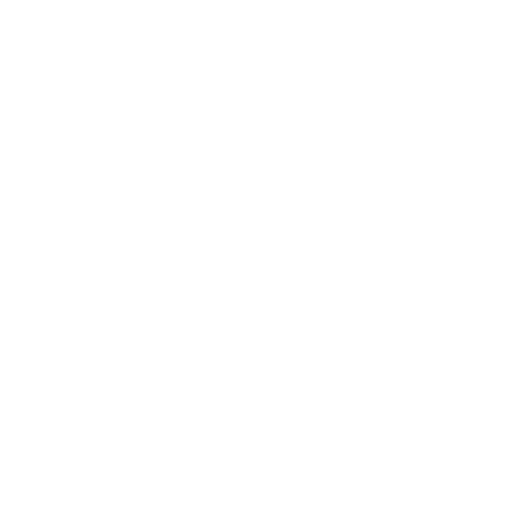
t = 0.00 s
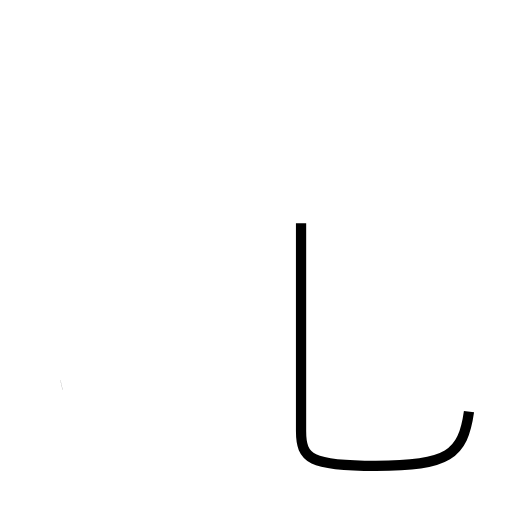
t = 1.25 s
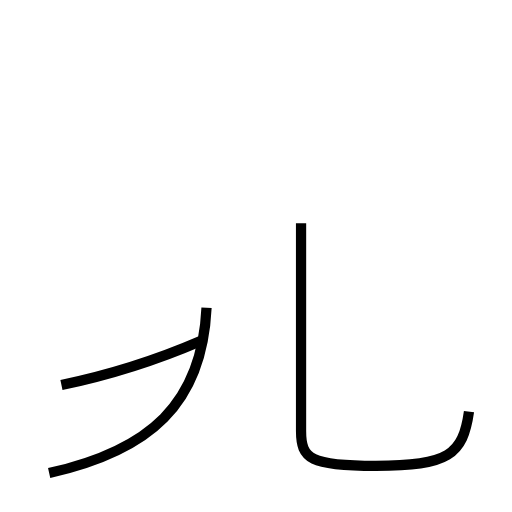
t = 2.41 s
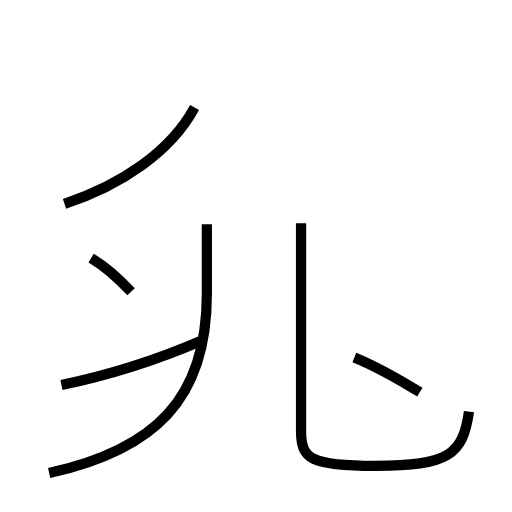
t = 3.51 s
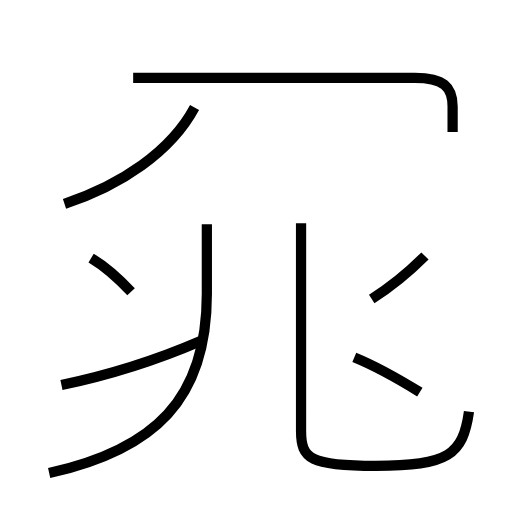
t = 4.77 s
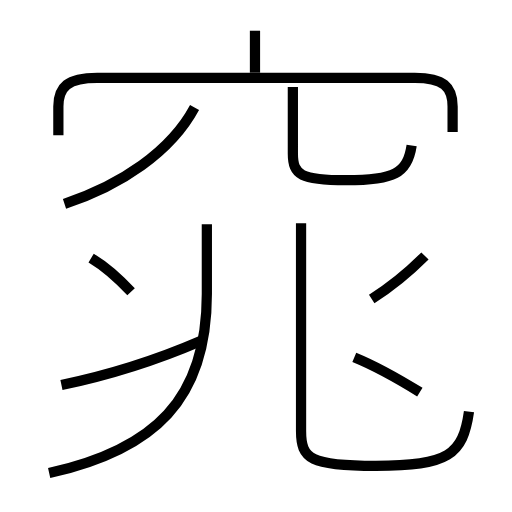
t = 5.89 s

The animated SVG that drew these frames (rendered in a browser with its animation timeline set to each time). Animation: 10 SMIL elements (animate=10); one cycle of 5.89 s.

<?xml version='1.0' encoding='utf-8'?>
<svg viewBox="0.0 -6.0 50.0 50.0" version="1.1" xmlns="http://www.w3.org/2000/svg"><rect x="-1000" y="-1000" width="2000" height="2000" stroke="white" fill="white" /><g style="fill:none;stroke:#000000;stroke-width:1"><path d="M 45.8 -3.8 C 45.2 0.4 43.8 1.5 36.7 1.5 C 30.3 1.5 29.4 0.8 29.4 -1.9 L 29.4 -22.2 " transform="translate(0.0 38.0)" stroke-dasharray="41.655858520033426" stroke-dashoffset="41.655858520033426"><animate attributeName="stroke-dashoffset" from="41.655858520033426" to="0" dur="1.2496757556010027s" begin="0s; anim_end.end" fill="freeze" id="anim0" /></path><path d="M 6.0 -6.4 C 10.3 -7.3 15.2 -8.8 19.6 -10.7 " transform="translate(0.0 38.0)" stroke-dasharray="14.286349332053316" stroke-dashoffset="14.286349332053316"><animate attributeName="stroke-dashoffset" from="14.286349332053316" to="0" dur="0.42859047996159944s" begin="anim0.end" fill="freeze" id="anim1" /></path><path d="M 4.8 2.2 C 15.1 -0.1 20.2 -5.0 20.2 -15.3 L 20.2 -22.1 " transform="translate(0.0 38.0)" stroke-dasharray="32.57716055893802" stroke-dashoffset="32.57716055893802"><animate attributeName="stroke-dashoffset" from="32.57716055893802" to="0" dur="0.9773148167681405s" begin="anim1.end" fill="freeze" id="anim2" /></path><path d="M 12.8 -15.5 C 11.5 -16.9 10.4 -17.9 8.9 -18.8 " transform="translate(0.0 38.0)" stroke-dasharray="5.127665427257669" stroke-dashoffset="5.127665427257669"><animate attributeName="stroke-dashoffset" from="5.127665427257669" to="0" dur="0.15382996281773006s" begin="anim2.end" fill="freeze" id="anim3" /></path><path d="M 6.3 -24.1 C 11.8 -25.9 16.7 -29.2 19.0 -33.5 " transform="translate(0.0 38.0)" stroke-dasharray="16.169976340528986" stroke-dashoffset="16.169976340528986"><animate attributeName="stroke-dashoffset" from="16.169976340528986" to="0" dur="0.48509929021586956s" begin="anim3.end" fill="freeze" id="anim4" /></path><path d="M 41.0 -5.7 C 38.9 -7.0 36.8 -8.2 34.6 -9.1 " transform="translate(0.0 38.0)" stroke-dasharray="7.255545807114088" stroke-dashoffset="7.255545807114088"><animate attributeName="stroke-dashoffset" from="7.255545807114088" to="0" dur="0.21766637421342264s" begin="anim4.end" fill="freeze" id="anim5" /></path><path d="M 36.3 -14.8 C 38.2 -16.0 40.0 -17.5 41.5 -19.0 " transform="translate(0.0 38.0)" stroke-dasharray="6.697632675135283" stroke-dashoffset="6.697632675135283"><animate attributeName="stroke-dashoffset" from="6.697632675135283" to="0" dur="0.2009289802540585s" begin="anim5.end" fill="freeze" id="anim6" /></path><path d="M 44.2 -31.1 L 44.2 -33.6 C 44.2 -35.5 43.3 -36.4 40.5 -36.4 L 9.5 -36.4 C 6.6 -36.4 5.7 -35.5 5.7 -33.6 L 5.7 -30.8 " transform="translate(0.0 38.0)" stroke-dasharray="47.143062808191516" stroke-dashoffset="47.143062808191516"><animate attributeName="stroke-dashoffset" from="47.143062808191516" to="0" dur="1.4142918842457455s" begin="anim6.end" fill="freeze" id="anim7" /></path><path d="M 24.9 -36.9 L 24.9 -41.0 " transform="translate(0.0 38.0)" stroke-dasharray="4.100000000000001" stroke-dashoffset="4.100000000000001"><animate attributeName="stroke-dashoffset" from="4.100000000000001" to="0" dur="0.12300000000000004s" begin="anim7.end" fill="freeze" id="anim8" /></path><path d="M 40.2 -29.8 C 39.8 -27.1 38.5 -26.4 33.8 -26.4 C 29.4 -26.4 28.6 -26.9 28.6 -29.0 L 28.6 -35.5" transform="translate(0.0 38.0)" stroke-dasharray="21.42999566250213" stroke-dashoffset="21.42999566250213"><animate attributeName="stroke-dashoffset" from="21.42999566250213" to="0" dur="0.6428998698750639s" begin="anim8.end" fill="freeze" id="anim_end" /></path></g></svg>
